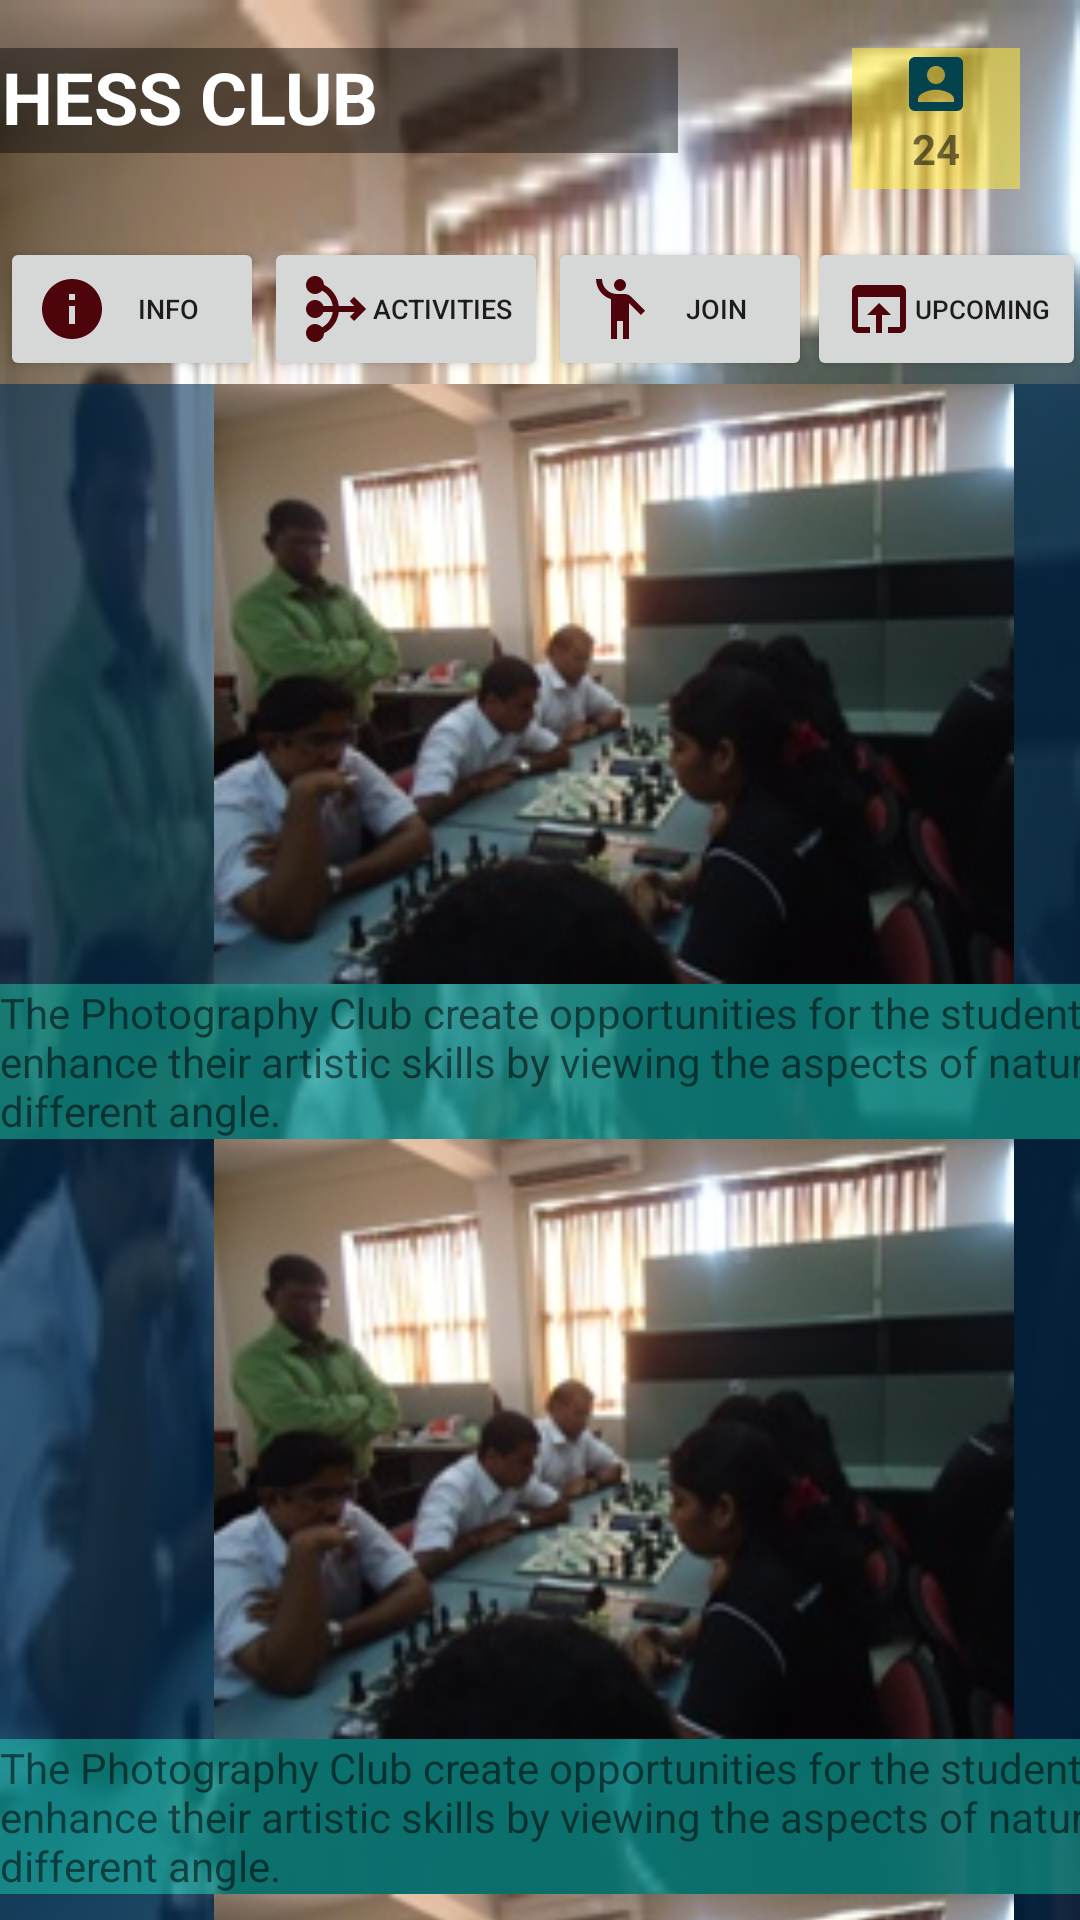

Write the Android layout XML for this screen, with the resource values it uses.
<!-- AndroidManifest.xml: application theme Theme.Login_app -->
<!-- res/layout/activity_chess_club_interface.xml -->
<?xml version="1.0" encoding="utf-8"?>
<androidx.constraintlayout.widget.ConstraintLayout xmlns:android="http://schemas.android.com/apk/res/android"
    xmlns:app="http://schemas.android.com/apk/res-auto"
    xmlns:tools="http://schemas.android.com/tools"
    android:layout_width="match_parent"
    android:layout_height="match_parent"
    android:background="@drawable/chess"
    tools:context=".Chess_club_interface">

    <TextView
        android:id="@+id/club_name"
        android:layout_width="241dp"
        android:layout_height="35dp"
        android:layout_marginStart="10dp"
        android:layout_marginTop="16dp"
        android:layout_marginEnd="160dp"
        android:background="#6D000000"
        android:text="CHESS CLUB"
        android:textColor="#FFFFFF"
        android:textSize="24sp"
        android:textStyle="bold"
        app:layout_constraintEnd_toEndOf="parent"
        app:layout_constraintStart_toStartOf="parent"
        app:layout_constraintTop_toTopOf="parent"
        android:layout_marginLeft="10dp"
        android:layout_marginRight="160dp" />

    <TextView
        android:id="@+id/numberofmembers"
        android:layout_width="56dp"
        android:layout_height="47dp"
        android:layout_marginStart="81dp"
        android:layout_marginTop="16dp"
        android:layout_marginEnd="20dp"
        android:background="#8BFFEB3B"
        android:drawableTop="@drawable/ic_baseline_account_box_24"
        android:text="24"
        android:textAlignment="center"
        android:textStyle="bold"
        app:layout_constraintEnd_toEndOf="parent"
        app:layout_constraintHorizontal_bias="1.0"
        app:layout_constraintStart_toEndOf="@+id/club_name"
        app:layout_constraintTop_toTopOf="parent"
        android:layout_marginLeft="81dp"
        android:layout_marginRight="20dp"
        android:gravity="center_horizontal" />

    <Button
        android:id="@+id/infobtn"
        android:layout_width="wrap_content"
        android:layout_height="wrap_content"
        android:layout_marginTop="28dp"
        android:layout_marginEnd="39dp"
        android:drawableLeft="@drawable/ic_baseline_info_24"
        android:text="Info"
        android:textSize="9dp"
        app:layout_constraintEnd_toStartOf="@+id/activitybtn"
        app:layout_constraintStart_toStartOf="parent"
        app:layout_constraintTop_toBottomOf="@+id/club_name"
        android:layout_marginRight="39dp" />

    <Button
        android:id="@+id/activitybtn"
        android:layout_width="wrap_content"
        android:layout_height="wrap_content"
        android:layout_marginTop="28dp"
        android:drawableLeft="@drawable/ic_baseline_mediation_24"
        android:text="ACTIVITIES"
        android:textSize="9dp"
        app:layout_constraintStart_toEndOf="@+id/infobtn"
        app:layout_constraintTop_toBottomOf="@+id/club_name" />

    <Button
        android:id="@+id/joinbtn"
        android:layout_width="wrap_content"
        android:layout_height="wrap_content"
        android:layout_marginTop="16dp"
        android:drawableLeft="@drawable/ic_baseline_emoji_people_24"
        android:text="JOIN"
        android:textSize="9dp"
        app:layout_constraintStart_toEndOf="@+id/activitybtn"
        app:layout_constraintTop_toBottomOf="@+id/numberofmembers" />

    <Button
        android:id="@+id/upcoming_act"
        android:layout_width="wrap_content"
        android:layout_height="wrap_content"
        android:layout_marginTop="16dp"
        android:drawableLeft="@drawable/ic_baseline_open_in_browser_24"
        android:text="UPCOMING"
        android:textSize="8.6dp"
        app:layout_constraintEnd_toEndOf="parent"
        app:layout_constraintStart_toEndOf="@+id/joinbtn"
        app:layout_constraintTop_toBottomOf="@+id/numberofmembers" />

    <ScrollView
        android:layout_width="409dp"
        android:layout_height="602dp"
        android:layout_marginTop="1dp"
        app:layout_constraintTop_toBottomOf="@+id/infobtn"
        tools:ignore="MissingConstraints"
        tools:layout_editor_absoluteX="1dp">

        <LinearLayout
            android:layout_width="match_parent"
            android:layout_height="wrap_content"
            android:orientation="vertical">

            <ImageView
                android:id="@+id/imageView1"
                android:layout_width="match_parent"
                android:layout_height="200dp"
                android:adjustViewBounds="false"
                android:background="#99033055"
                app:srcCompat="@drawable/chess" />

            <TextView
                android:id="@+id/description1"
                android:layout_width="match_parent"
                android:layout_height="wrap_content"
                android:background="#AB0CA19C"
                android:text="The Photography Club create opportunities for the students to enhance their artistic skills by viewing the aspects of nature in a different angle."
                 />

            <ImageView
                android:id="@+id/imageView2"
                android:layout_width="match_parent"
                android:layout_height="200dp"
                android:adjustViewBounds="false"
                android:background="#99033055"
                app:srcCompat="@drawable/chess" />

            <TextView
                android:id="@+id/description2"
                android:layout_width="match_parent"
                android:layout_height="wrap_content"
                android:background="#AB0CA19C"
                android:text="The Photography Club create opportunities for the students to enhance their artistic skills by viewing the aspects of nature in a different angle."
                 />

            <ImageView
                android:id="@+id/imageView3"
                android:layout_width="match_parent"
                android:layout_height="200dp"
                android:adjustViewBounds="false"
                android:background="#99033055"
                app:srcCompat="@drawable/chess" />

            <TextView
                android:id="@+id/description3"
                android:layout_width="match_parent"
                android:layout_height="wrap_content"
                android:background="#AB0CA19C"
                android:text="The Photography Club create opportunities for the students to enhance their artistic skills by viewing the aspects of nature in a different angle."
                 />/>

        </LinearLayout>
    </ScrollView>

</androidx.constraintlayout.widget.ConstraintLayout>
<!-- resources referenced by this layout -->
<resources>
  <!-- drawable chess: jpg bitmap (drawable-v24, 28673 bytes) -->
  <!-- drawable ic_baseline_account_box_24 (drawable-v24) -->
  <vector android:height="24dp" android:tint="#04434E"
      android:viewportHeight="24" android:viewportWidth="24"
      android:width="24dp" xmlns:android="http://schemas.android.com/apk/res/android">
      <path android:fillColor="@android:color/white" android:pathData="M3,5v14c0,1.1 0.89,2 2,2h14c1.1,0 2,-0.9 2,-2L21,5c0,-1.1 -0.9,-2 -2,-2L5,3c-1.11,0 -2,0.9 -2,2zM15,9c0,1.66 -1.34,3 -3,3s-3,-1.34 -3,-3 1.34,-3 3,-3 3,1.34 3,3zM6,17c0,-2 4,-3.1 6,-3.1s6,1.1 6,3.1v1L6,18v-1z"/>
  </vector>
  <!-- drawable ic_baseline_emoji_people_24 (drawable-v24) -->
  <vector android:height="24dp" android:tint="#4E040B"
      android:viewportHeight="24" android:viewportWidth="24"
      android:width="24dp" xmlns:android="http://schemas.android.com/apk/res/android">
      <path android:fillColor="@android:color/white" android:pathData="M12,4m-2,0a2,2 0,1 1,4 0a2,2 0,1 1,-4 0"/>
      <path android:fillColor="@android:color/white" android:pathData="M15.89,8.11C15.5,7.72 14.83,7 13.53,7c-0.21,0 -1.42,0 -2.54,0C8.24,6.99 6,4.75 6,2H4c0,3.16 2.11,5.84 5,6.71V22h2v-6h2v6h2V10.05L18.95,14l1.41,-1.41L15.89,8.11z"/>
  </vector>
  <!-- drawable ic_baseline_info_24 (drawable-v24) -->
  <vector android:height="24dp" android:tint="#4E040B"
      android:viewportHeight="24" android:viewportWidth="24"
      android:width="24dp" xmlns:android="http://schemas.android.com/apk/res/android">
      <path android:fillColor="@android:color/white" android:pathData="M12,2C6.48,2 2,6.48 2,12s4.48,10 10,10 10,-4.48 10,-10S17.52,2 12,2zM13,17h-2v-6h2v6zM13,9h-2L11,7h2v2z"/>
  </vector>
  <!-- drawable ic_baseline_mediation_24 (drawable-v24) -->
  <vector android:height="24dp" android:tint="#4E040B"
      android:viewportHeight="24" android:viewportWidth="24"
      android:width="24dp" xmlns:android="http://schemas.android.com/apk/res/android">
      <path android:fillColor="@android:color/white" android:pathData="M22,12l-4,4 -1.41,-1.41L18.17,13h-5.23c-0.34,3.1 -2.26,5.72 -4.94,7.05C7.96,21.69 6.64,23 5,23c-1.66,0 -3,-1.34 -3,-3s1.34,-3 3,-3c0.95,0 1.78,0.45 2.33,1.14 1.9,-1.03 3.26,-2.91 3.58,-5.14h-3.1C7.4,14.16 6.3,15 5,15c-1.66,0 -3,-1.34 -3,-3s1.34,-3 3,-3c1.3,0 2.4,0.84 2.82,2h3.1c-0.32,-2.23 -1.69,-4.1 -3.59,-5.14C6.78,6.55 5.95,7 5,7 3.34,7 2,5.66 2,4s1.34,-3 3,-3c1.64,0 2.96,1.31 2.99,2.95 2.68,1.33 4.6,3.95 4.94,7.05h5.23l-1.58,-1.59L18,8l4,4z"/>
  </vector>
  <!-- drawable ic_baseline_open_in_browser_24 (drawable-v24) -->
  <vector android:height="24dp" android:tint="#4E040B"
      android:viewportHeight="24" android:viewportWidth="24"
      android:width="24dp" xmlns:android="http://schemas.android.com/apk/res/android">
      <path android:fillColor="@android:color/white" android:pathData="M19,4L5,4c-1.11,0 -2,0.9 -2,2v12c0,1.1 0.89,2 2,2h4v-2L5,18L5,8h14v10h-4v2h4c1.1,0 2,-0.9 2,-2L21,6c0,-1.1 -0.89,-2 -2,-2zM12,10l-4,4h3v6h2v-6h3l-4,-4z"/>
  </vector>
  <style name="Theme.Login_app" parent="Theme.MaterialComponents.DayNight.NoActionBar">
  
          <item name="colorPrimary">@color/primary</item>
          <item name="android:statusBarColor" tools:targetApi="l">@color/primary</item>
  
      </style>
  <color name="primary">#6A7CEF</color>
</resources>
